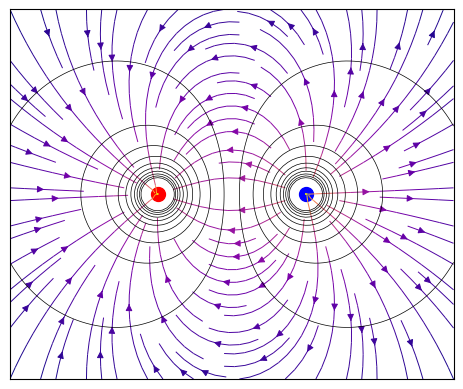

Source code (Python):
import numpy as np
import matplotlib.pyplot as plt

# Definim el camp elèctric d'una càrrega puntual
def E(q, r0, x, y):
    rx, ry = x - r0[0], y - r0[1]
    dist = (rx**2 + ry**2)**1.5
    return q * rx / dist, q * ry / dist

# Definim el potencial elèctric
def V(q, r0, x, y):
    return q / np.hypot(x - r0[0], y - r0[1])

# Malla
x = np.linspace(-6, 6, 100)
y = np.linspace(-5, 5, 100)
X, Y = np.meshgrid(x, y)

q1, q2 = 1, -1
d = 4
charges = [(q1, (d/2, 0)), (q2, (-d/2, 0))]

Ex, Ey = np.zeros(X.shape), np.zeros(Y.shape)
Vt = np.zeros(X.shape)
for q, pos in charges:
    ex, ey = E(q, pos, X, Y)
    Ex += ex
    Ey += ey
    Vt += V(q, pos, X, Y)

fig, ax = plt.subplots()
ax.streamplot(X, Y, Ex, Ey, color=np.log(np.hypot(Ex, Ey)), linewidth=0.7, cmap=plt.cm.plasma, density=1)
ax.contour(X, Y, Vt, levels=np.linspace(-2, 2, 20), colors='black', linestyles='solid', linewidths=0.5)

for q, pos in charges:
    color = 'red' if q < 0 else 'blue'
    ax.scatter(*pos, color=color, s=100)

ax.set_aspect('equal')
ax.set_xticks([])
ax.set_yticks([])
plt.show()
